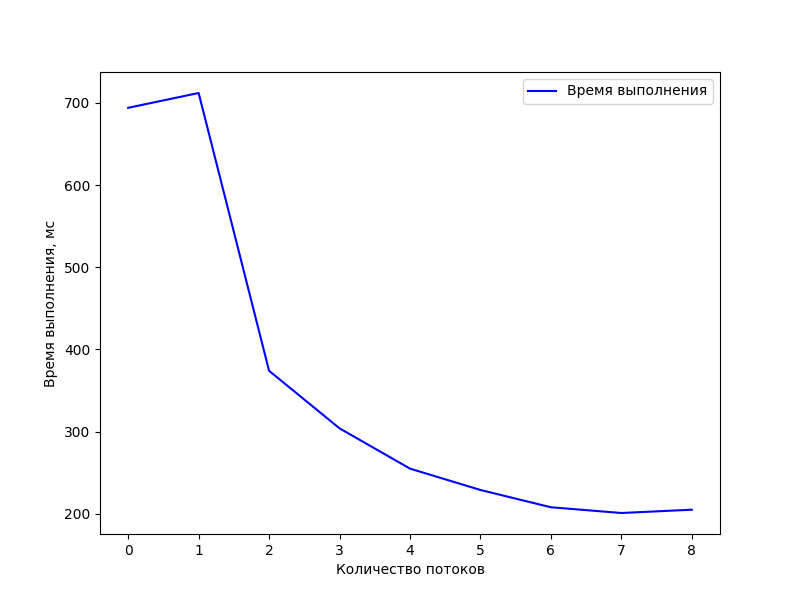

Data behind this chart, as committed beside it:
T, Duration
0, 694
1, 712
2, 374
3, 304
4, 255
5, 229
6, 208
7, 201
8, 205
